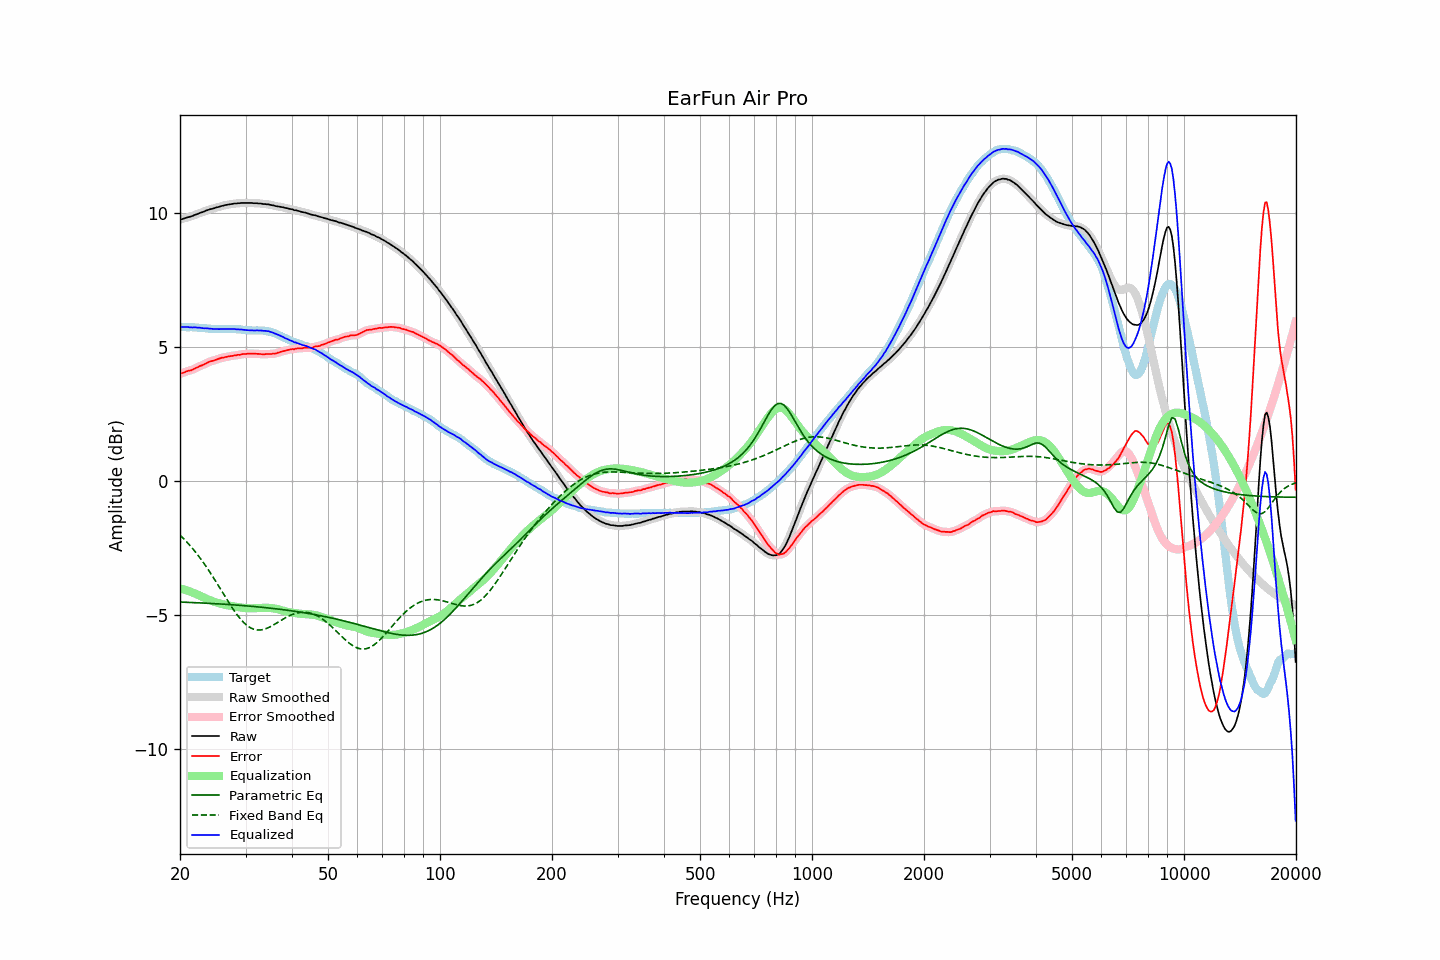

The table this chart was drawn from, first rows:
frequency, raw, error, smoothed, error_smoothed, equalization, parametric_eq, fixed_band_eq, equalized_raw, equalized_smoothed, target
20.00, 9.77, 4.01, 9.77, 4.01, -4.01, -4.52, -2.02, 5.76, 5.75, 5.76
20.20, 9.78, 4.02, 9.78, 4.03, -4.03, -4.53, -2.08, 5.75, 5.76, 5.76
20.40, 9.80, 4.04, 9.80, 4.05, -4.05, -4.53, -2.14, 5.75, 5.76, 5.76
20.61, 9.82, 4.06, 9.82, 4.07, -4.06, -4.53, -2.20, 5.75, 5.75, 5.76
20.81, 9.84, 4.09, 9.84, 4.09, -4.08, -4.53, -2.27, 5.76, 5.75, 5.75
21.02, 9.86, 4.11, 9.86, 4.11, -4.11, -4.54, -2.33, 5.75, 5.75, 5.74
21.23, 9.87, 4.13, 9.87, 4.13, -4.13, -4.54, -2.40, 5.74, 5.75, 5.74
21.44, 9.89, 4.14, 9.89, 4.14, -4.15, -4.54, -2.47, 5.74, 5.74, 5.75
21.66, 9.91, 4.17, 9.91, 4.17, -4.17, -4.54, -2.54, 5.74, 5.74, 5.74
21.87, 9.94, 4.20, 9.94, 4.19, -4.20, -4.55, -2.61, 5.74, 5.74, 5.74
22.09, 9.96, 4.23, 9.96, 4.23, -4.22, -4.55, -2.68, 5.74, 5.74, 5.73
22.31, 9.98, 4.25, 9.98, 4.25, -4.25, -4.55, -2.76, 5.73, 5.74, 5.73
22.54, 10.01, 4.29, 10.01, 4.28, -4.28, -4.55, -2.84, 5.73, 5.73, 5.72
22.76, 10.03, 4.31, 10.03, 4.31, -4.31, -4.56, -2.92, 5.72, 5.72, 5.72
22.99, 10.05, 4.33, 10.05, 4.33, -4.34, -4.56, -3.00, 5.71, 5.71, 5.72
23.22, 10.07, 4.36, 10.07, 4.36, -4.37, -4.56, -3.09, 5.70, 5.71, 5.71
23.45, 10.10, 4.39, 10.10, 4.39, -4.39, -4.57, -3.17, 5.71, 5.70, 5.71
23.69, 10.12, 4.42, 10.12, 4.42, -4.42, -4.57, -3.26, 5.70, 5.70, 5.70
23.92, 10.14, 4.45, 10.14, 4.45, -4.44, -4.57, -3.35, 5.70, 5.70, 5.69
24.16, 10.16, 4.47, 10.16, 4.47, -4.46, -4.58, -3.44, 5.70, 5.69, 5.69
24.40, 10.17, 4.48, 10.17, 4.49, -4.49, -4.58, -3.54, 5.68, 5.69, 5.69
24.65, 10.19, 4.50, 10.19, 4.50, -4.51, -4.58, -3.63, 5.68, 5.68, 5.69
24.89, 10.21, 4.52, 10.21, 4.52, -4.53, -4.59, -3.73, 5.68, 5.68, 5.69
25.14, 10.23, 4.55, 10.23, 4.55, -4.55, -4.59, -3.82, 5.68, 5.68, 5.68
25.39, 10.24, 4.57, 10.24, 4.57, -4.57, -4.59, -3.92, 5.67, 5.68, 5.67
25.65, 10.26, 4.59, 10.26, 4.59, -4.58, -4.60, -4.02, 5.68, 5.68, 5.67
25.91, 10.28, 4.61, 10.28, 4.60, -4.60, -4.60, -4.12, 5.68, 5.68, 5.67
26.16, 10.29, 4.61, 10.29, 4.62, -4.61, -4.60, -4.22, 5.68, 5.68, 5.68
26.43, 10.31, 4.63, 10.31, 4.63, -4.63, -4.61, -4.32, 5.68, 5.68, 5.68
26.69, 10.32, 4.64, 10.32, 4.64, -4.64, -4.61, -4.41, 5.68, 5.68, 5.68
26.96, 10.33, 4.65, 10.33, 4.65, -4.65, -4.62, -4.51, 5.68, 5.68, 5.68
27.23, 10.34, 4.66, 10.34, 4.66, -4.66, -4.62, -4.60, 5.68, 5.68, 5.68
27.50, 10.35, 4.67, 10.35, 4.67, -4.67, -4.62, -4.70, 5.68, 5.68, 5.68
27.77, 10.36, 4.67, 10.36, 4.68, -4.68, -4.63, -4.79, 5.68, 5.68, 5.69
28.05, 10.37, 4.70, 10.37, 4.69, -4.69, -4.63, -4.87, 5.68, 5.68, 5.67
28.33, 10.37, 4.70, 10.37, 4.70, -4.70, -4.64, -4.96, 5.67, 5.67, 5.67
28.62, 10.38, 4.72, 10.38, 4.71, -4.71, -4.64, -5.04, 5.67, 5.67, 5.66
28.90, 10.38, 4.71, 10.38, 4.72, -4.72, -4.65, -5.11, 5.66, 5.66, 5.67
29.19, 10.39, 4.73, 10.39, 4.73, -4.73, -4.65, -5.19, 5.66, 5.66, 5.66
29.48, 10.39, 4.74, 10.39, 4.74, -4.74, -4.66, -5.25, 5.65, 5.65, 5.65
29.78, 10.39, 4.74, 10.39, 4.75, -4.74, -4.66, -5.31, 5.65, 5.65, 5.65
30.08, 10.39, 4.75, 10.39, 4.75, -4.75, -4.67, -5.37, 5.64, 5.64, 5.64
30.38, 10.39, 4.76, 10.39, 4.75, -4.75, -4.67, -5.42, 5.64, 5.64, 5.63
30.68, 10.39, 4.76, 10.39, 4.76, -4.76, -4.68, -5.46, 5.63, 5.63, 5.63
30.99, 10.39, 4.76, 10.39, 4.76, -4.76, -4.68, -5.49, 5.63, 5.63, 5.63
31.30, 10.39, 4.76, 10.39, 4.76, -4.76, -4.69, -5.52, 5.63, 5.63, 5.63
31.61, 10.38, 4.75, 10.38, 4.76, -4.76, -4.69, -5.54, 5.62, 5.63, 5.63
31.93, 10.38, 4.76, 10.38, 4.75, -4.75, -4.70, -5.56, 5.63, 5.63, 5.62
32.24, 10.38, 4.75, 10.38, 4.75, -4.75, -4.70, -5.57, 5.63, 5.63, 5.63
32.57, 10.37, 4.75, 10.37, 4.75, -4.75, -4.71, -5.57, 5.62, 5.63, 5.62
32.89, 10.37, 4.74, 10.37, 4.74, -4.74, -4.71, -5.57, 5.63, 5.62, 5.63
33.22, 10.36, 4.74, 10.36, 4.74, -4.74, -4.72, -5.56, 5.62, 5.62, 5.62
33.55, 10.35, 4.73, 10.35, 4.73, -4.74, -4.73, -5.55, 5.61, 5.61, 5.62
33.89, 10.35, 4.74, 10.35, 4.74, -4.74, -4.73, -5.53, 5.61, 5.61, 5.61
34.23, 10.34, 4.74, 10.34, 4.74, -4.74, -4.74, -5.51, 5.60, 5.60, 5.60
34.57, 10.34, 4.75, 10.33, 4.75, -4.74, -4.75, -5.48, 5.60, 5.59, 5.59
34.92, 10.32, 4.75, 10.32, 4.75, -4.74, -4.75, -5.45, 5.58, 5.58, 5.57
35.27, 10.31, 4.74, 10.31, 4.75, -4.75, -4.76, -5.42, 5.56, 5.56, 5.57
35.62, 10.30, 4.77, 10.30, 4.75, -4.76, -4.77, -5.39, 5.54, 5.54, 5.53
35.97, 10.28, 4.76, 10.28, 4.76, -4.77, -4.77, -5.35, 5.51, 5.51, 5.52
... 635 more rows
